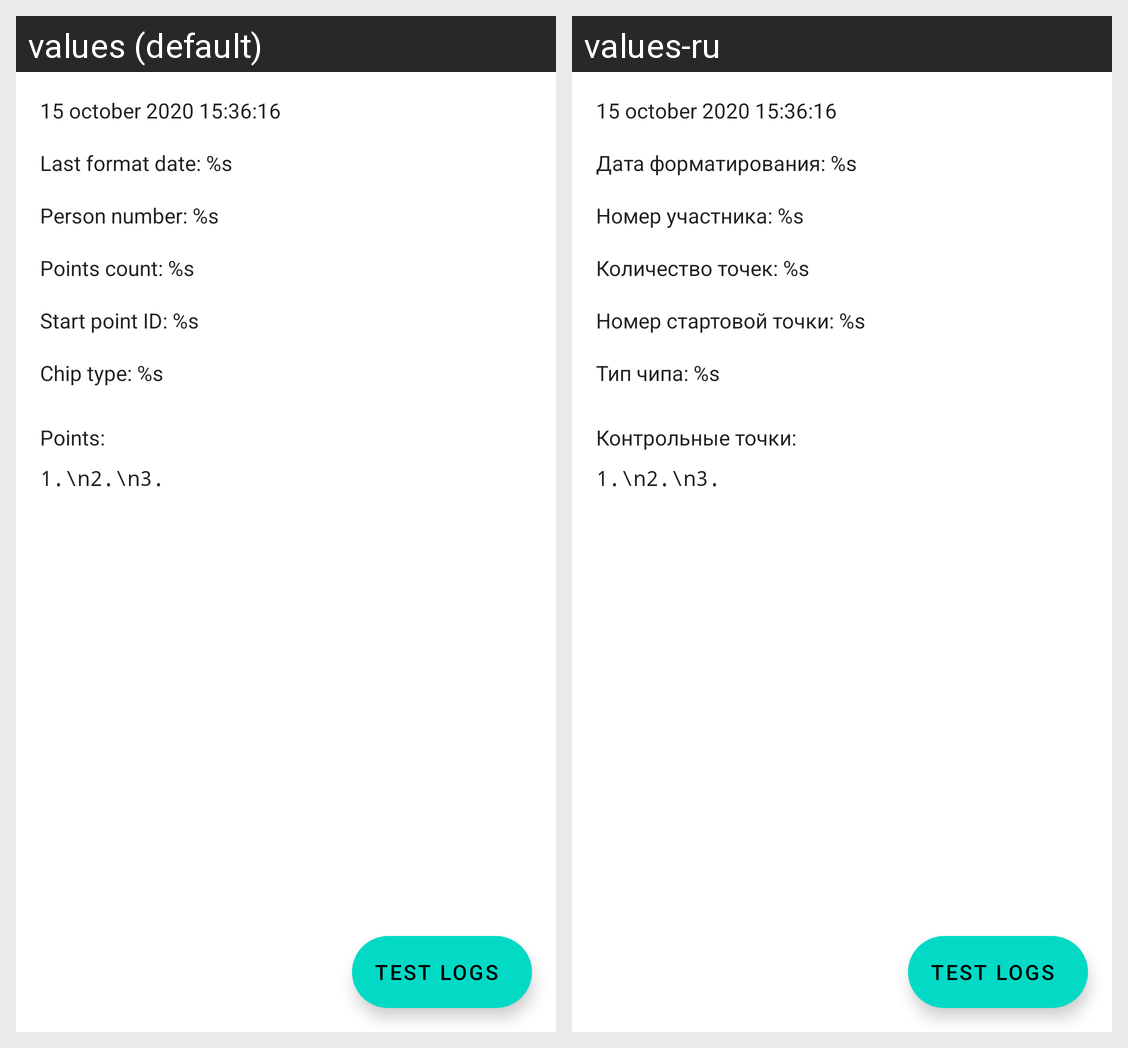

The same Android screen rendered under two of its app's locales, left to right. List the strings drawn on it with the default value and each locale's translation.
Android screen res/layout/fragment_sfr_logs.xml rendered under 2 locales, left to right: values (default), values-ru. Device: Nexus 5 (rendered at 1080×1920; each locale shown at half size, 540×960, under a caption strip naming it); theme AppTheme.
Strings drawn on this screen, with the default value and each locale's value (text and hints the layout hard-codes, and strings that could not be matched under every locale, appear in the picture but are not listed):

sfr_logs_last_format_date
  values: Last format date: %s
  values-ru: Дата форматирования: %s

sfr_logs_person_number
  values: Person number: %s
  values-ru: Номер участника: %s

sfr_logs_points_count
  values: Points count: %s
  values-ru: Количество точек: %s

sfr_logs_start_point_id
  values: Start point ID: %s
  values-ru: Номер стартовой точки: %s

sfr_logs_chip_type
  values: Chip type: %s
  values-ru: Тип чипа: %s

sfr_logs_points_label
  values: Points:
  values-ru: Контрольные точки:
